Image classification data set "Vignomungo" (JothiSakthi24/Vignomungo on GitHub). Class labels (5): cercospora leaf spot, healthy, insect damage, leaf crinkle, yellow mosaic.

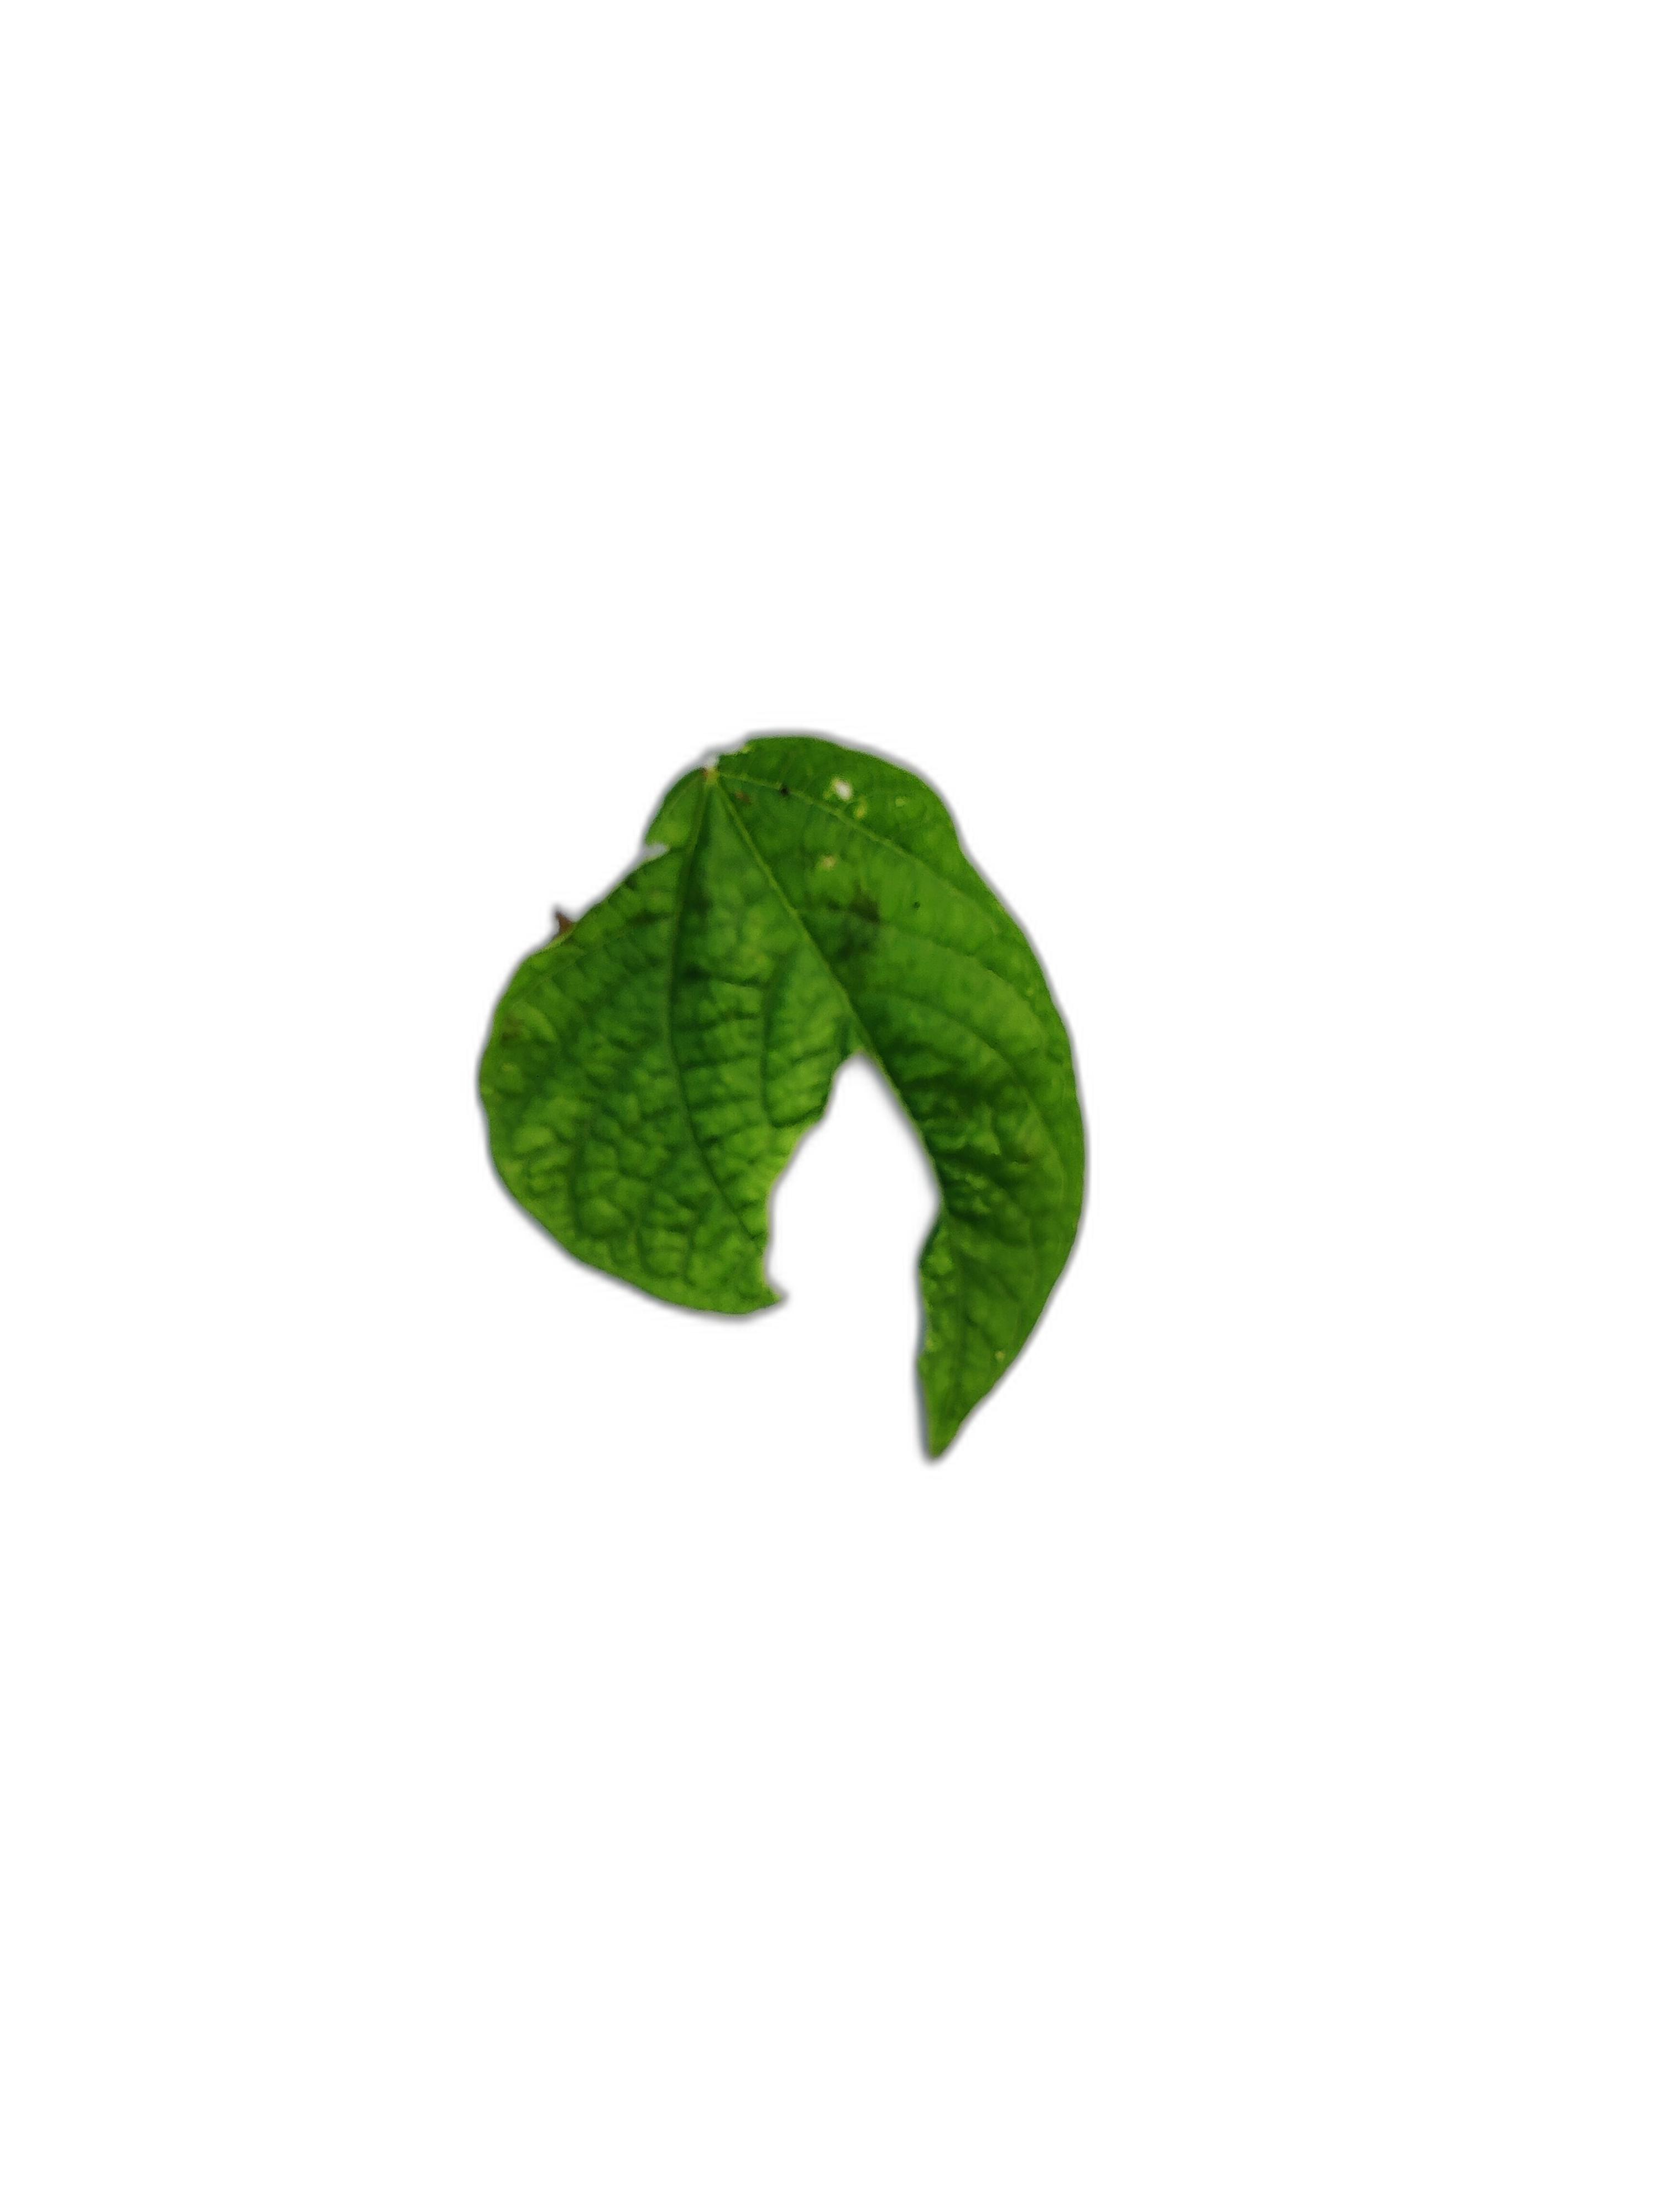
Label: leaf crinkle

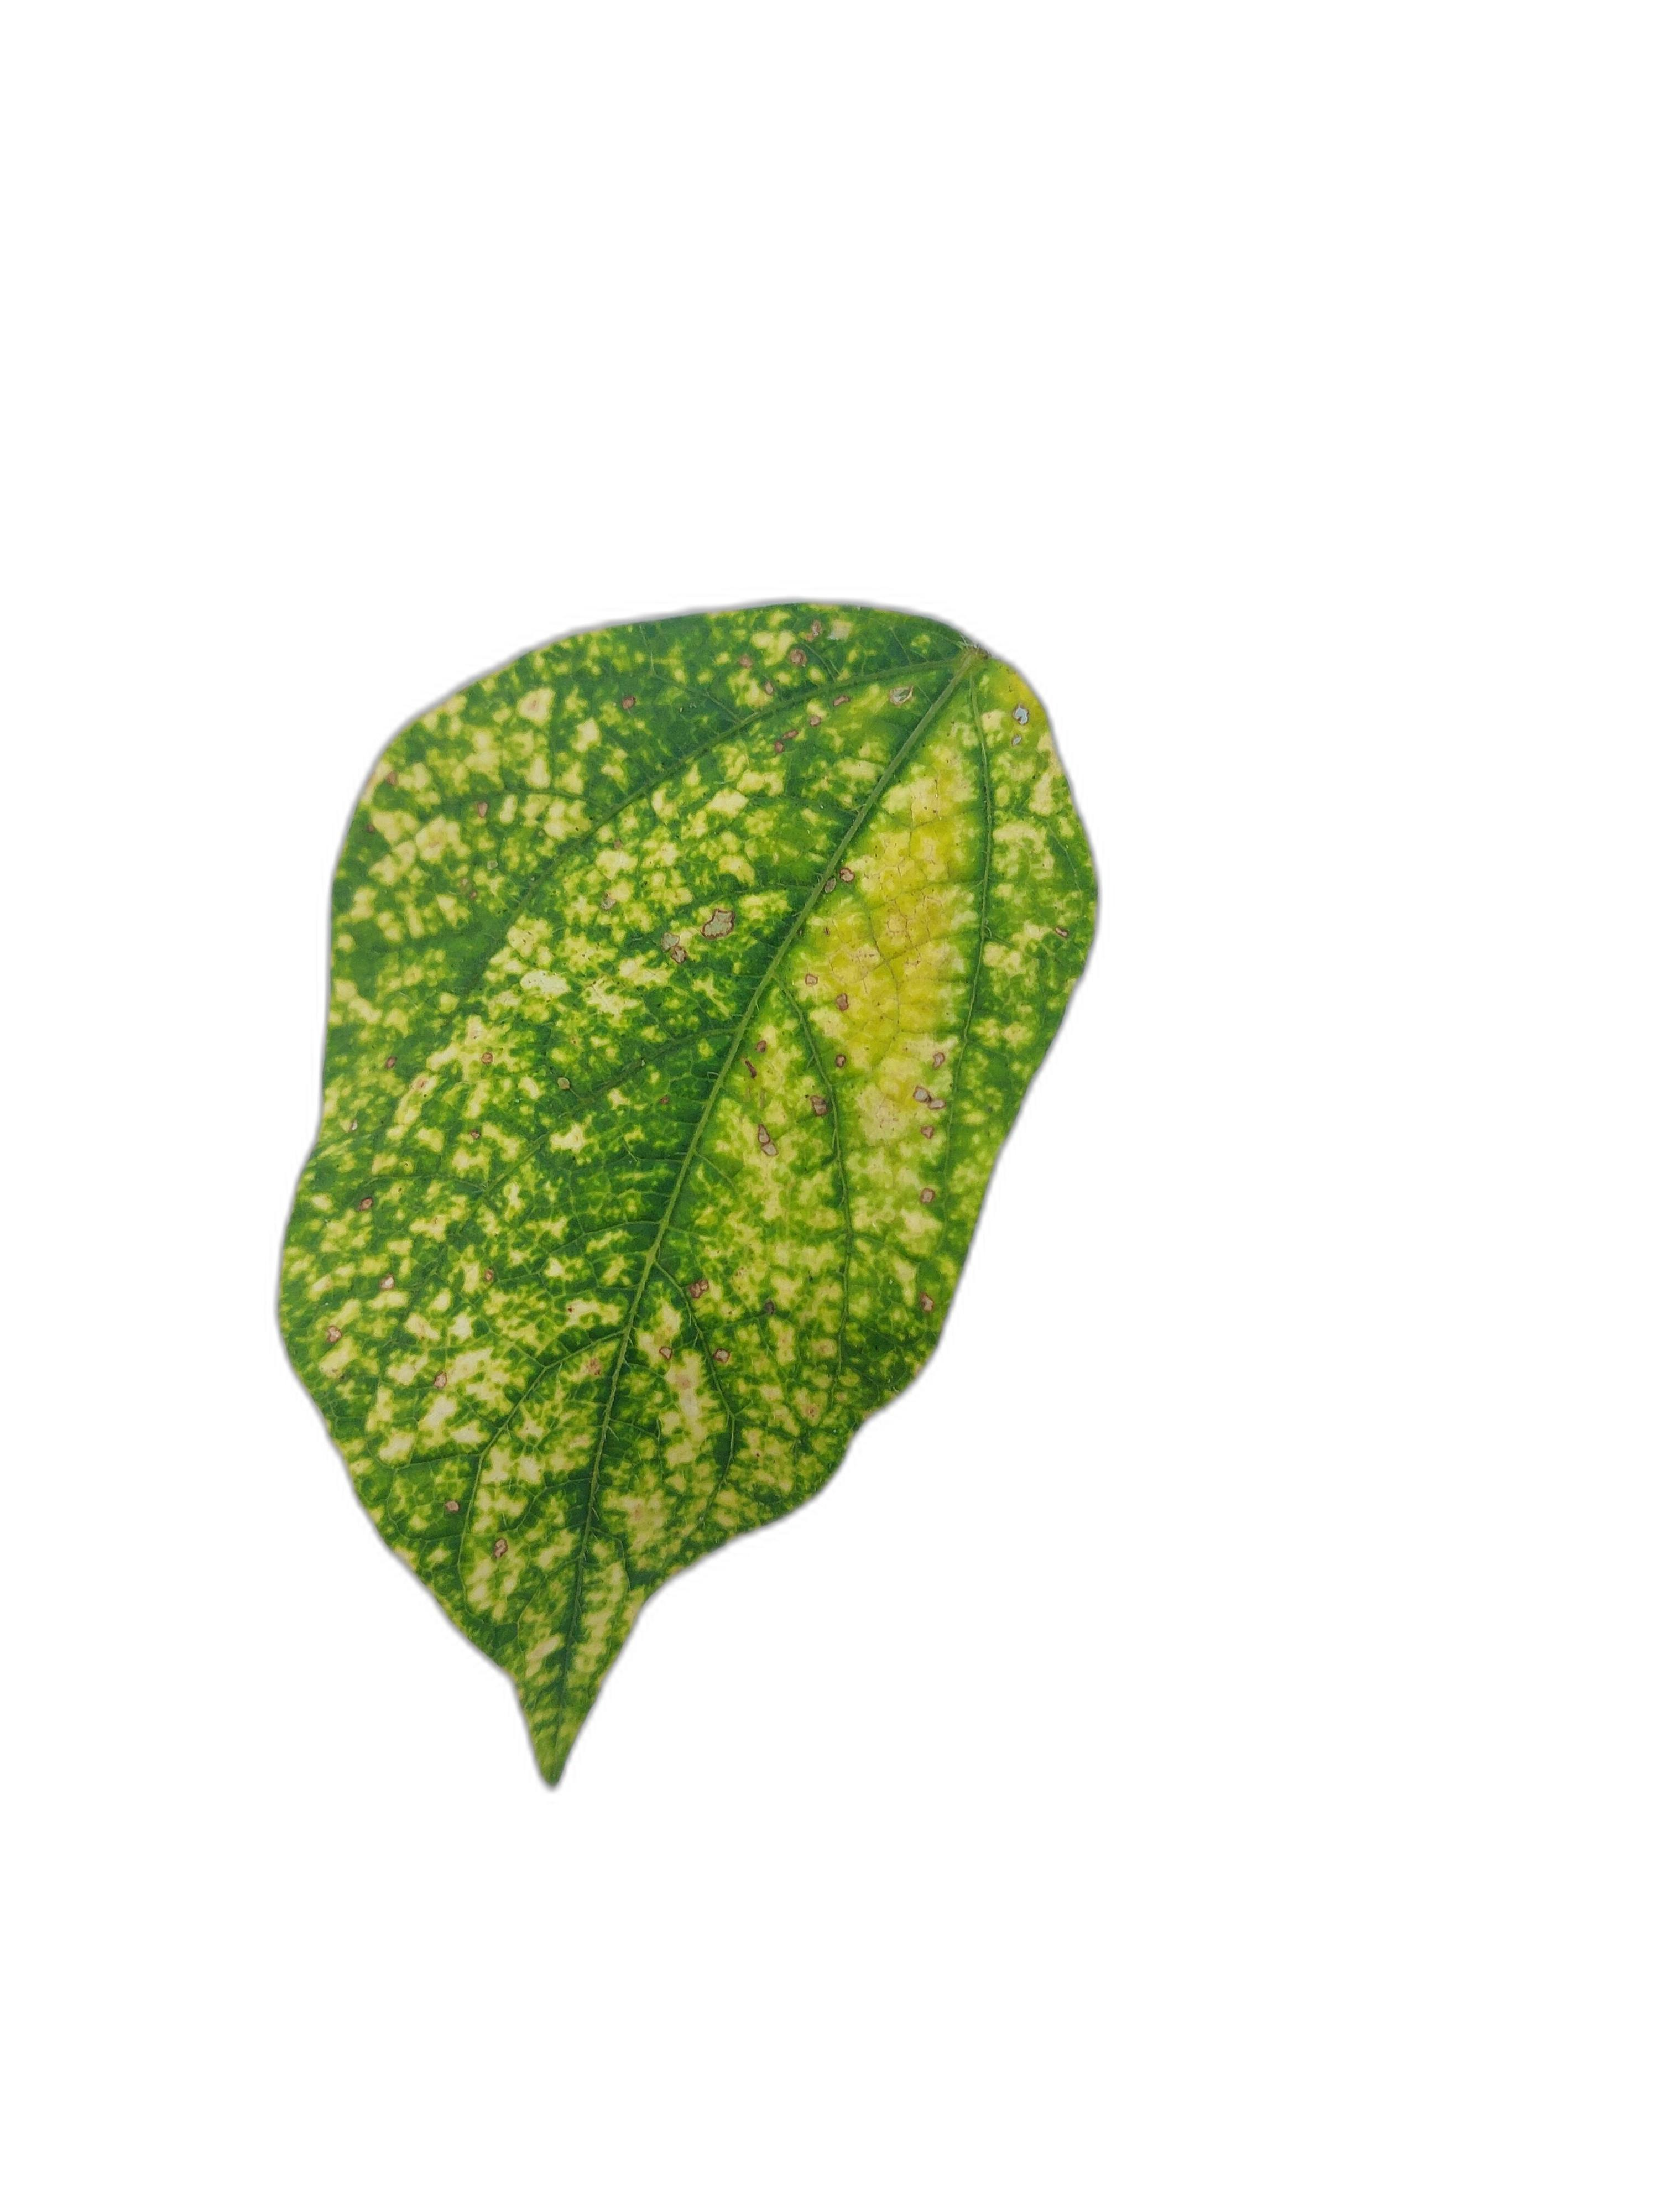
Label: yellow mosaic

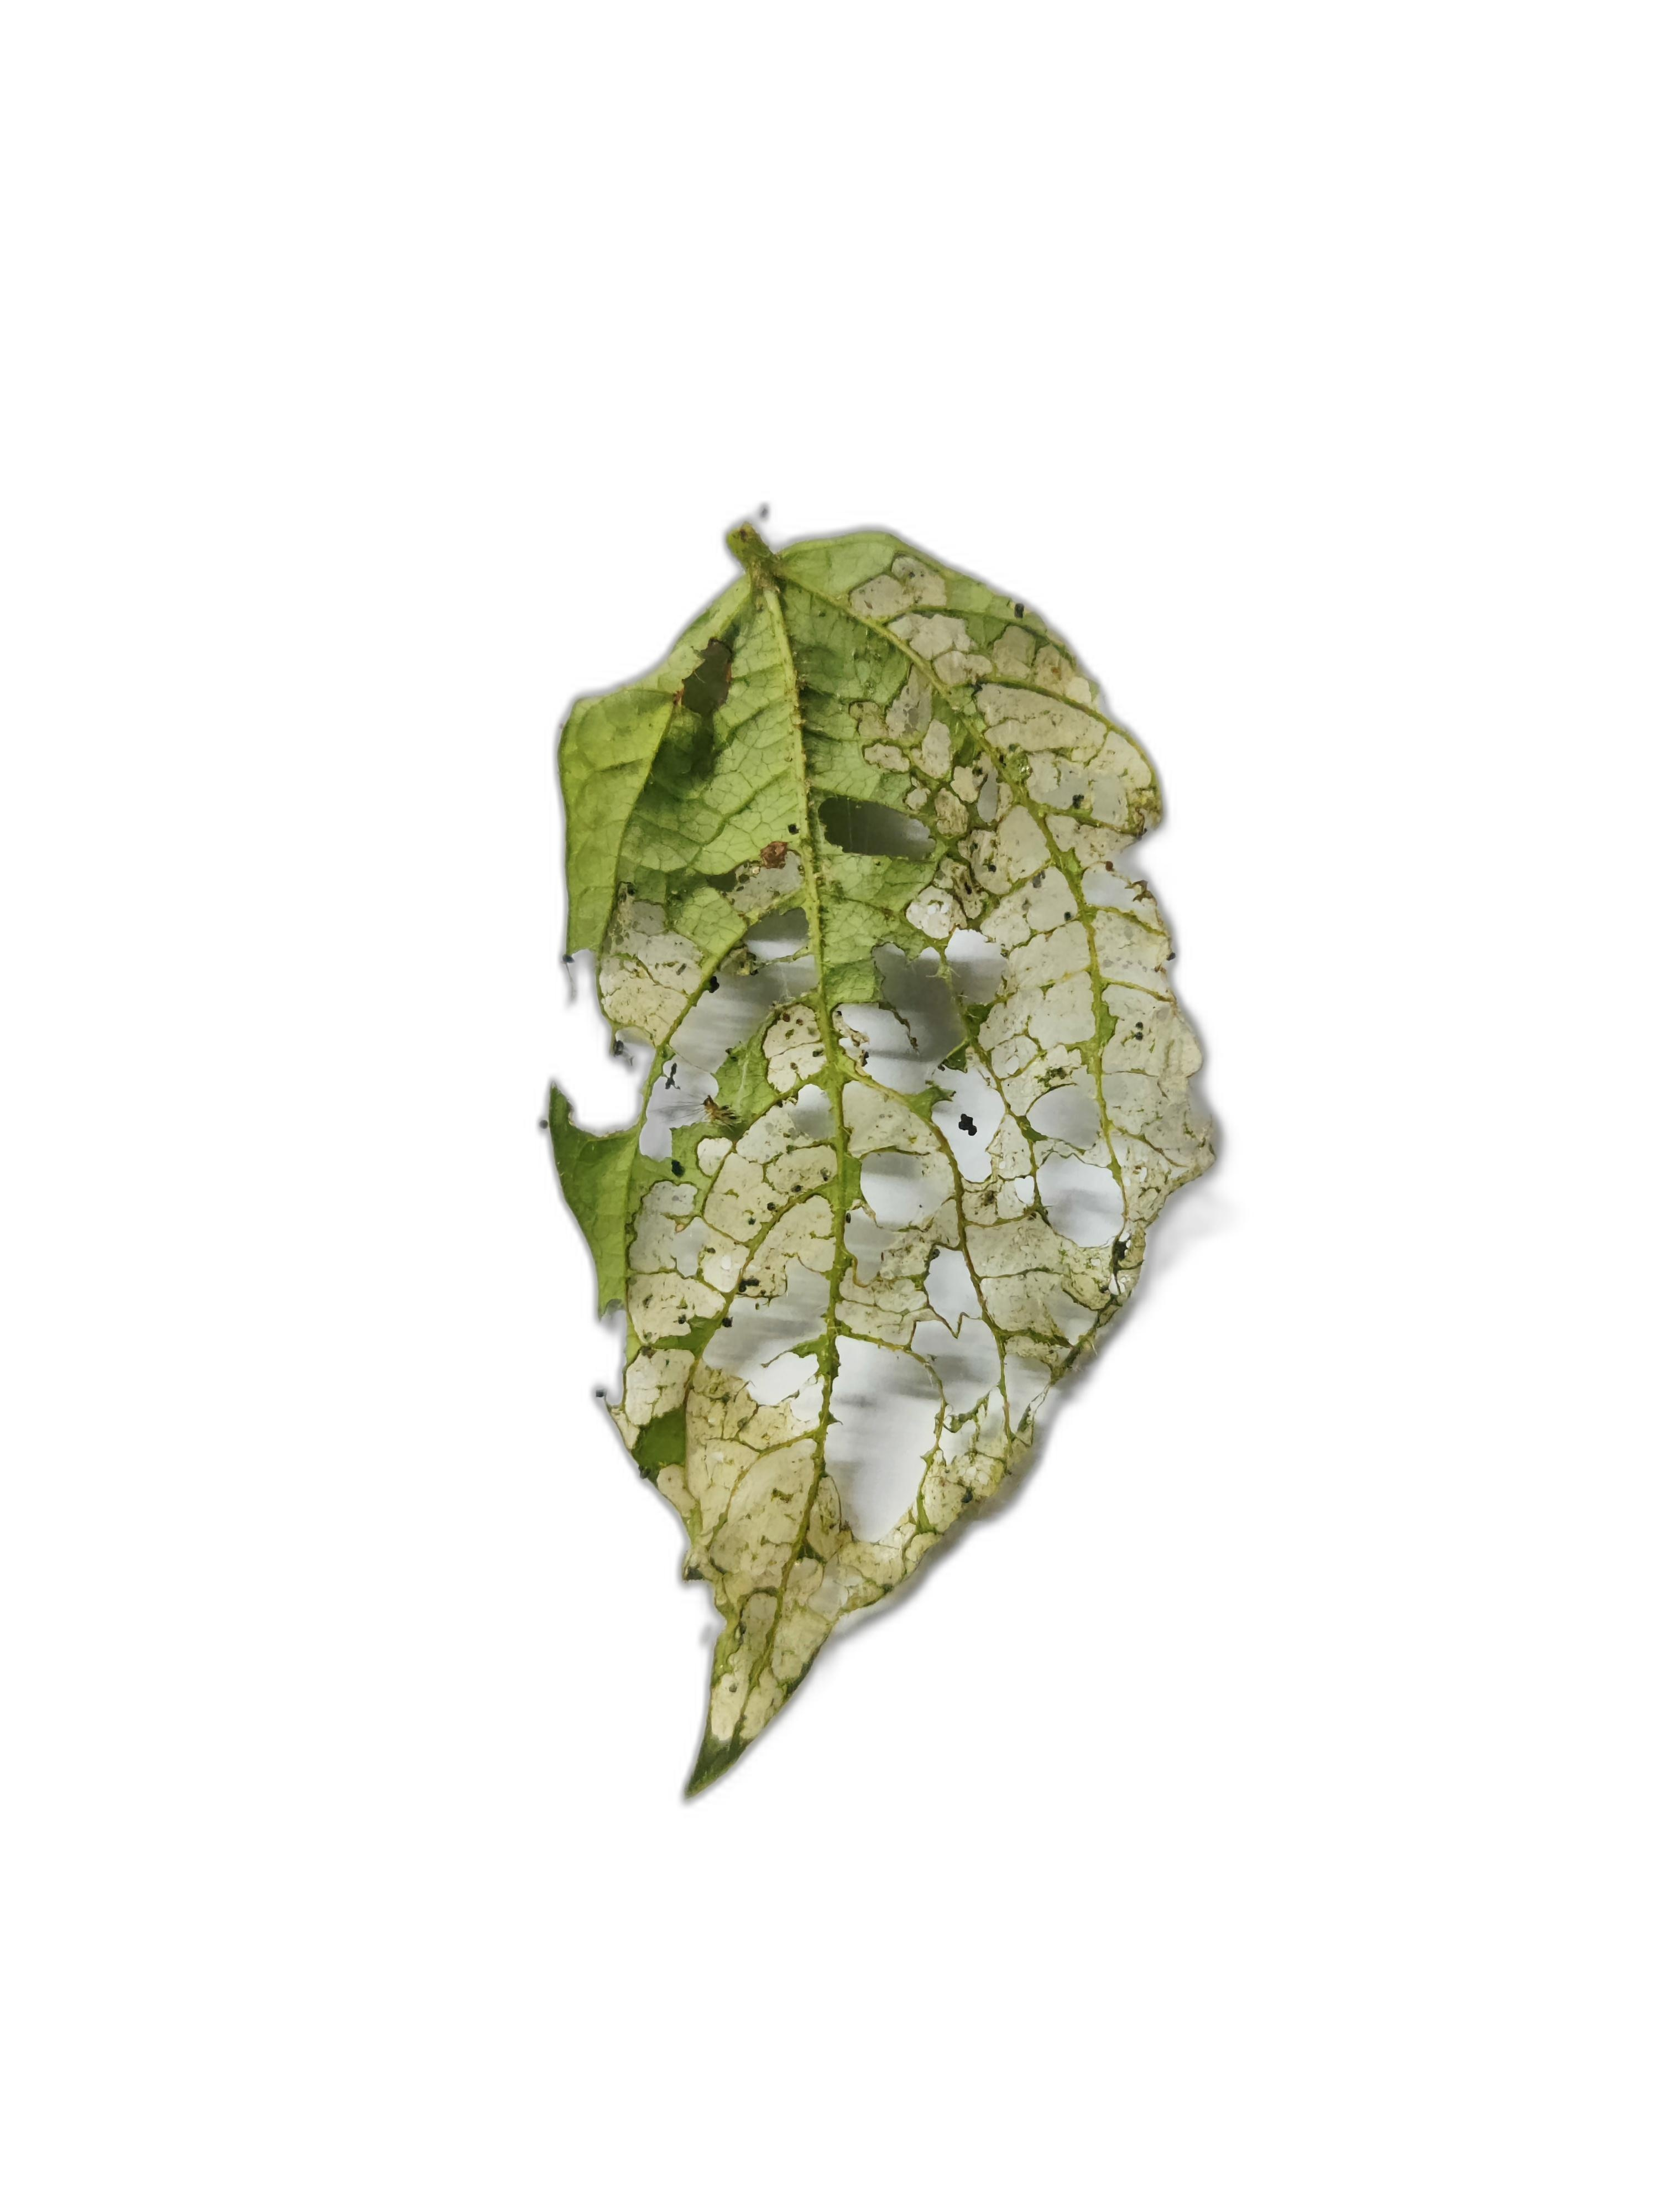
Label: insect damage

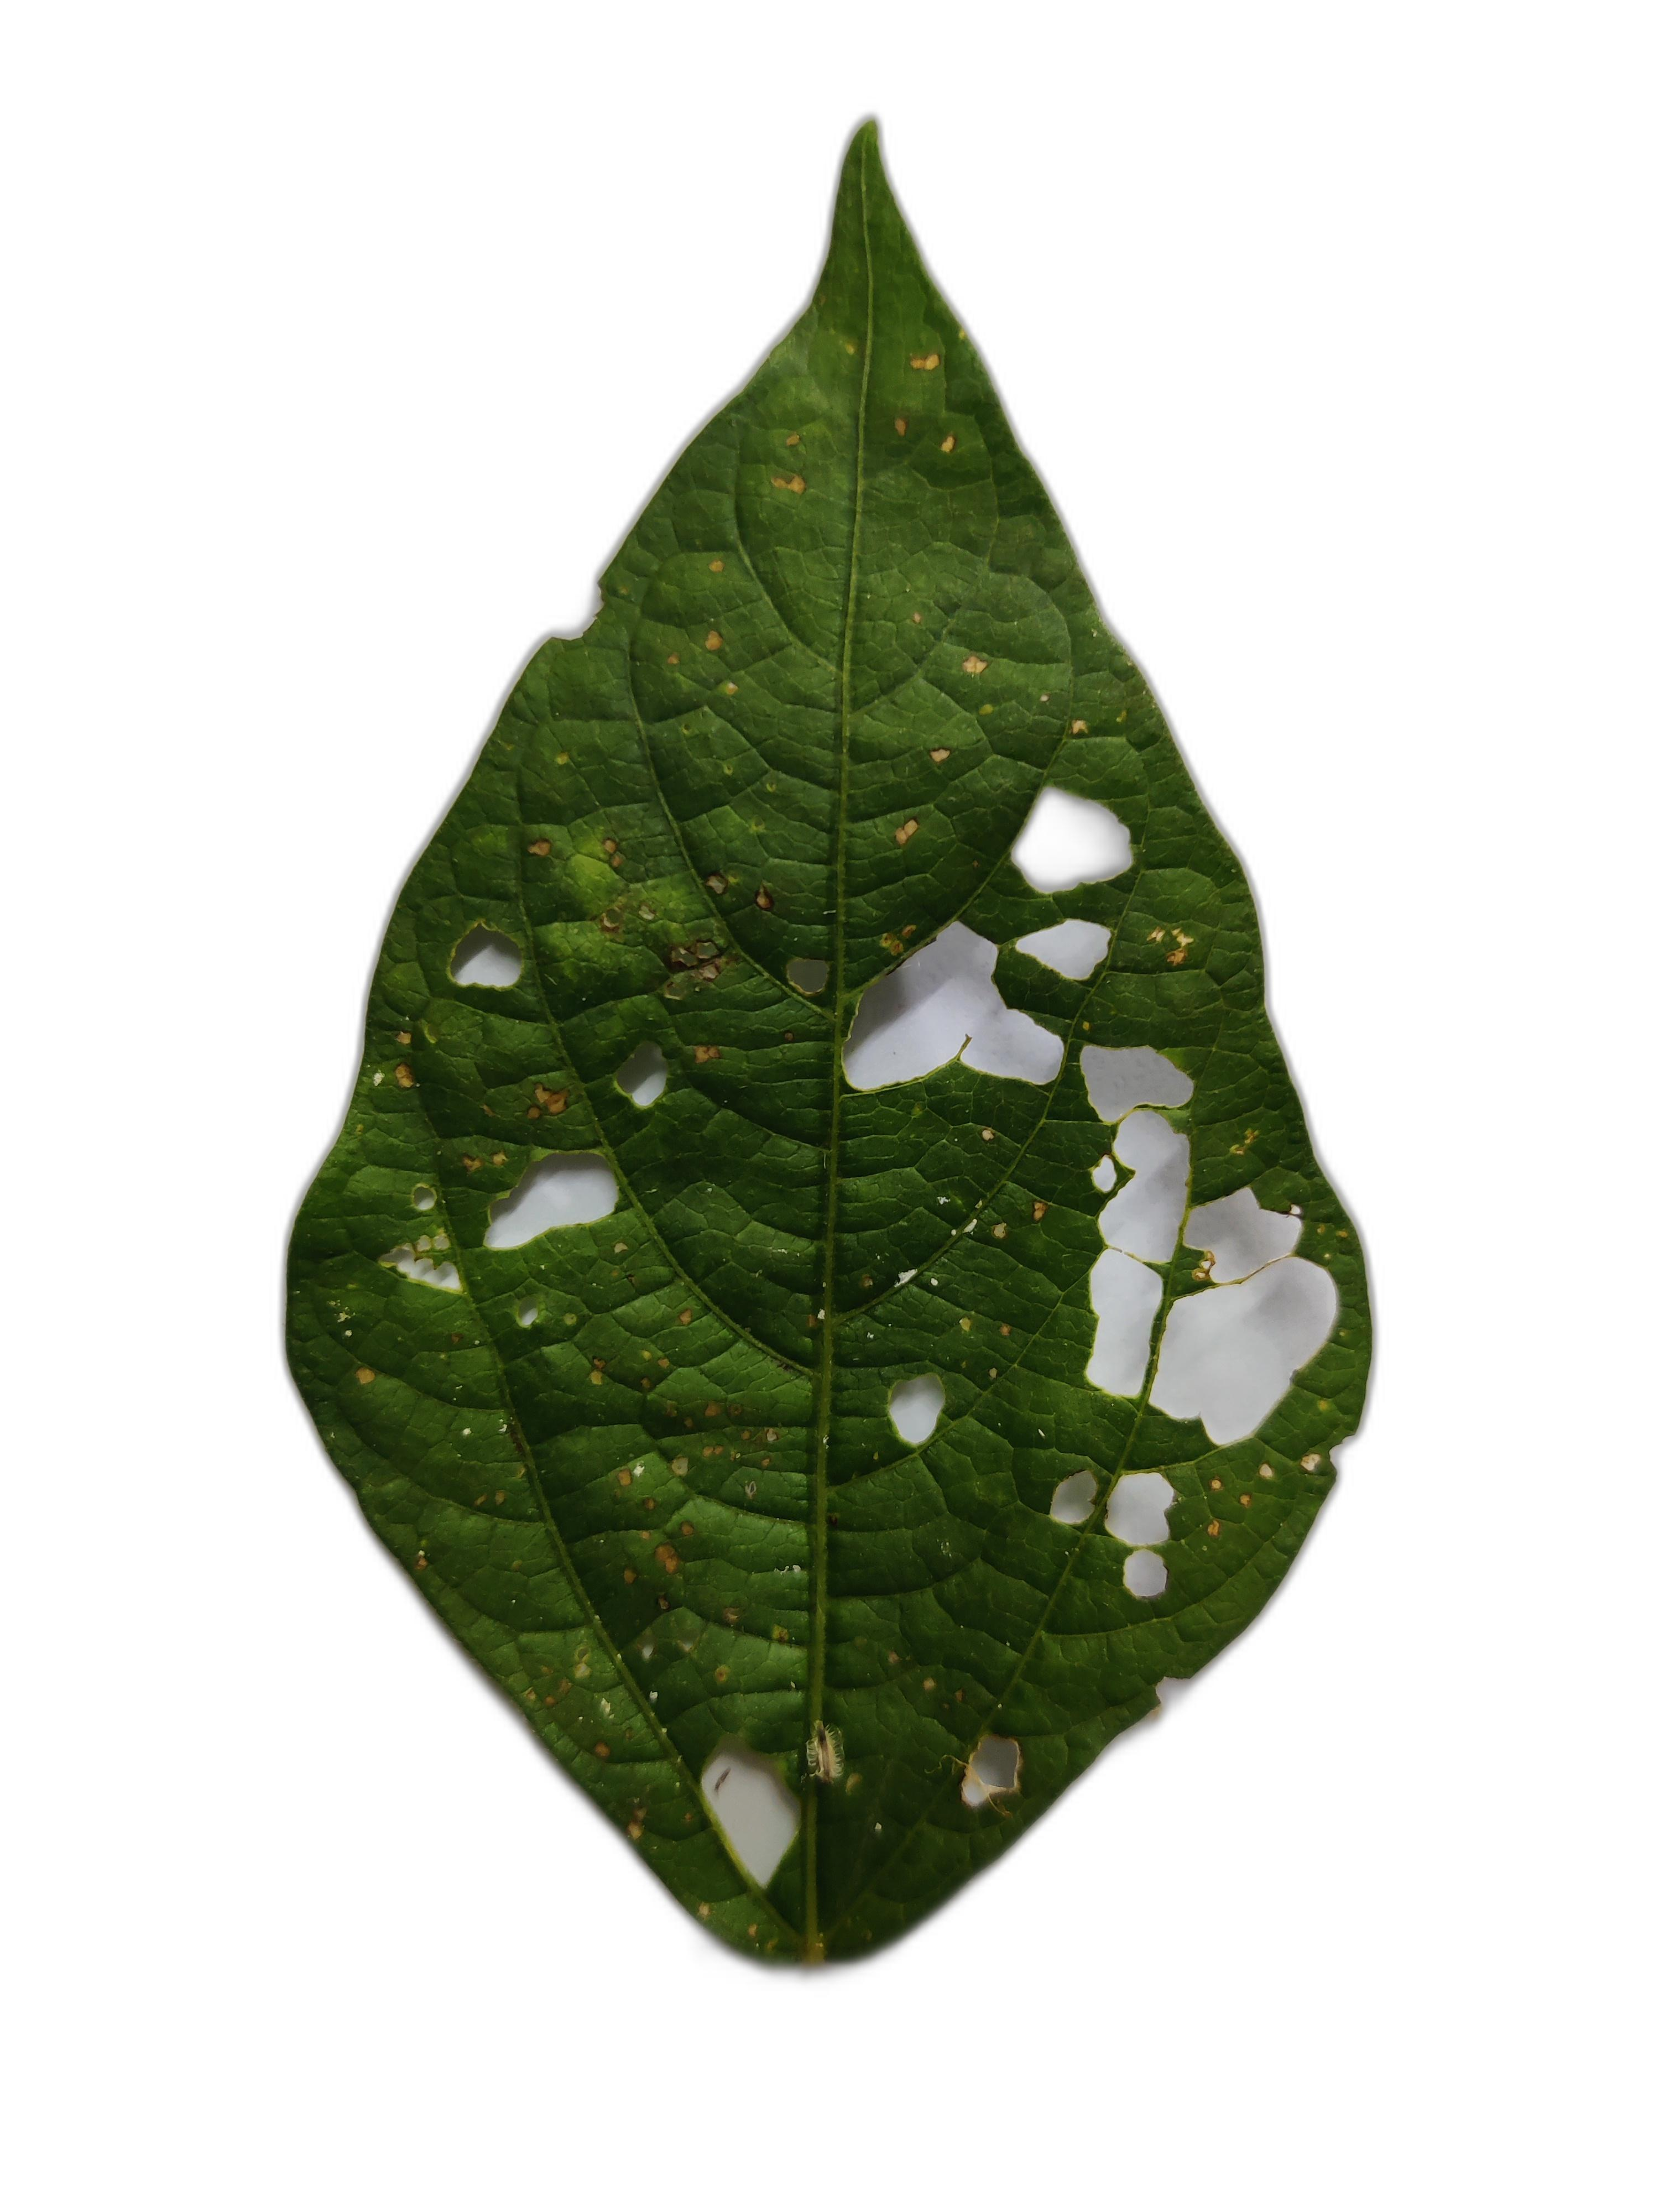
Label: cercospora leaf spot

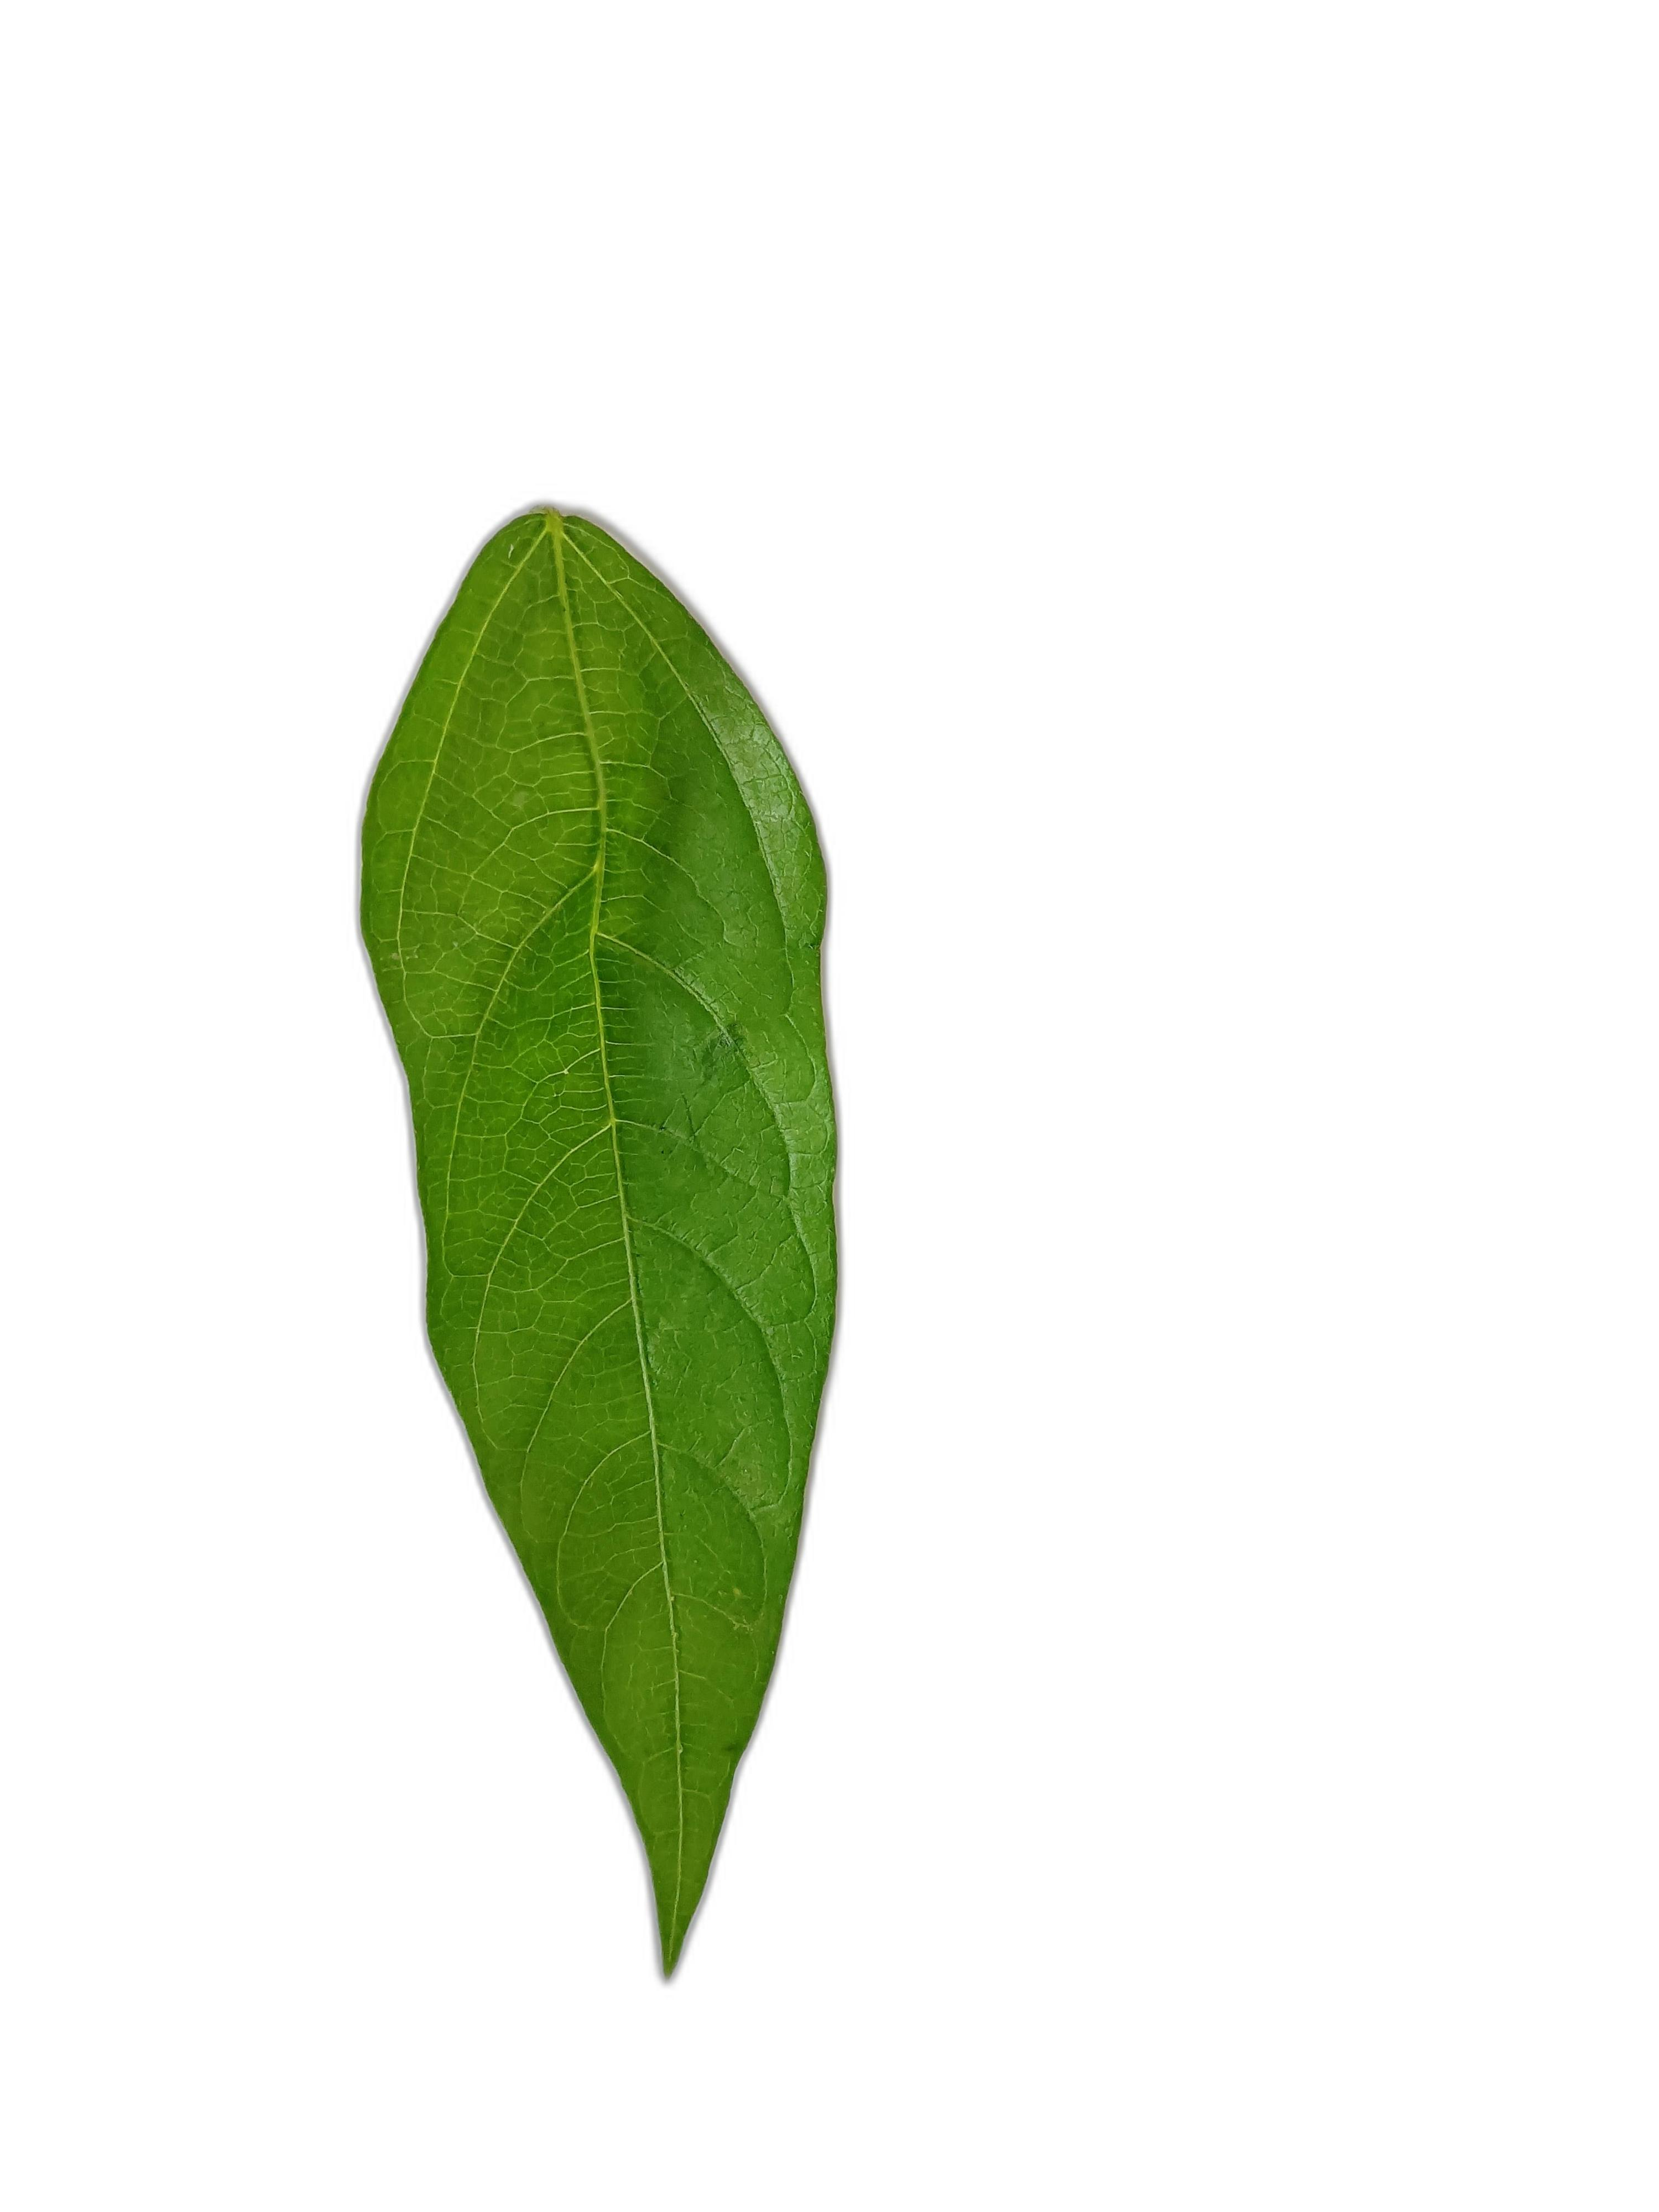
Label: healthy

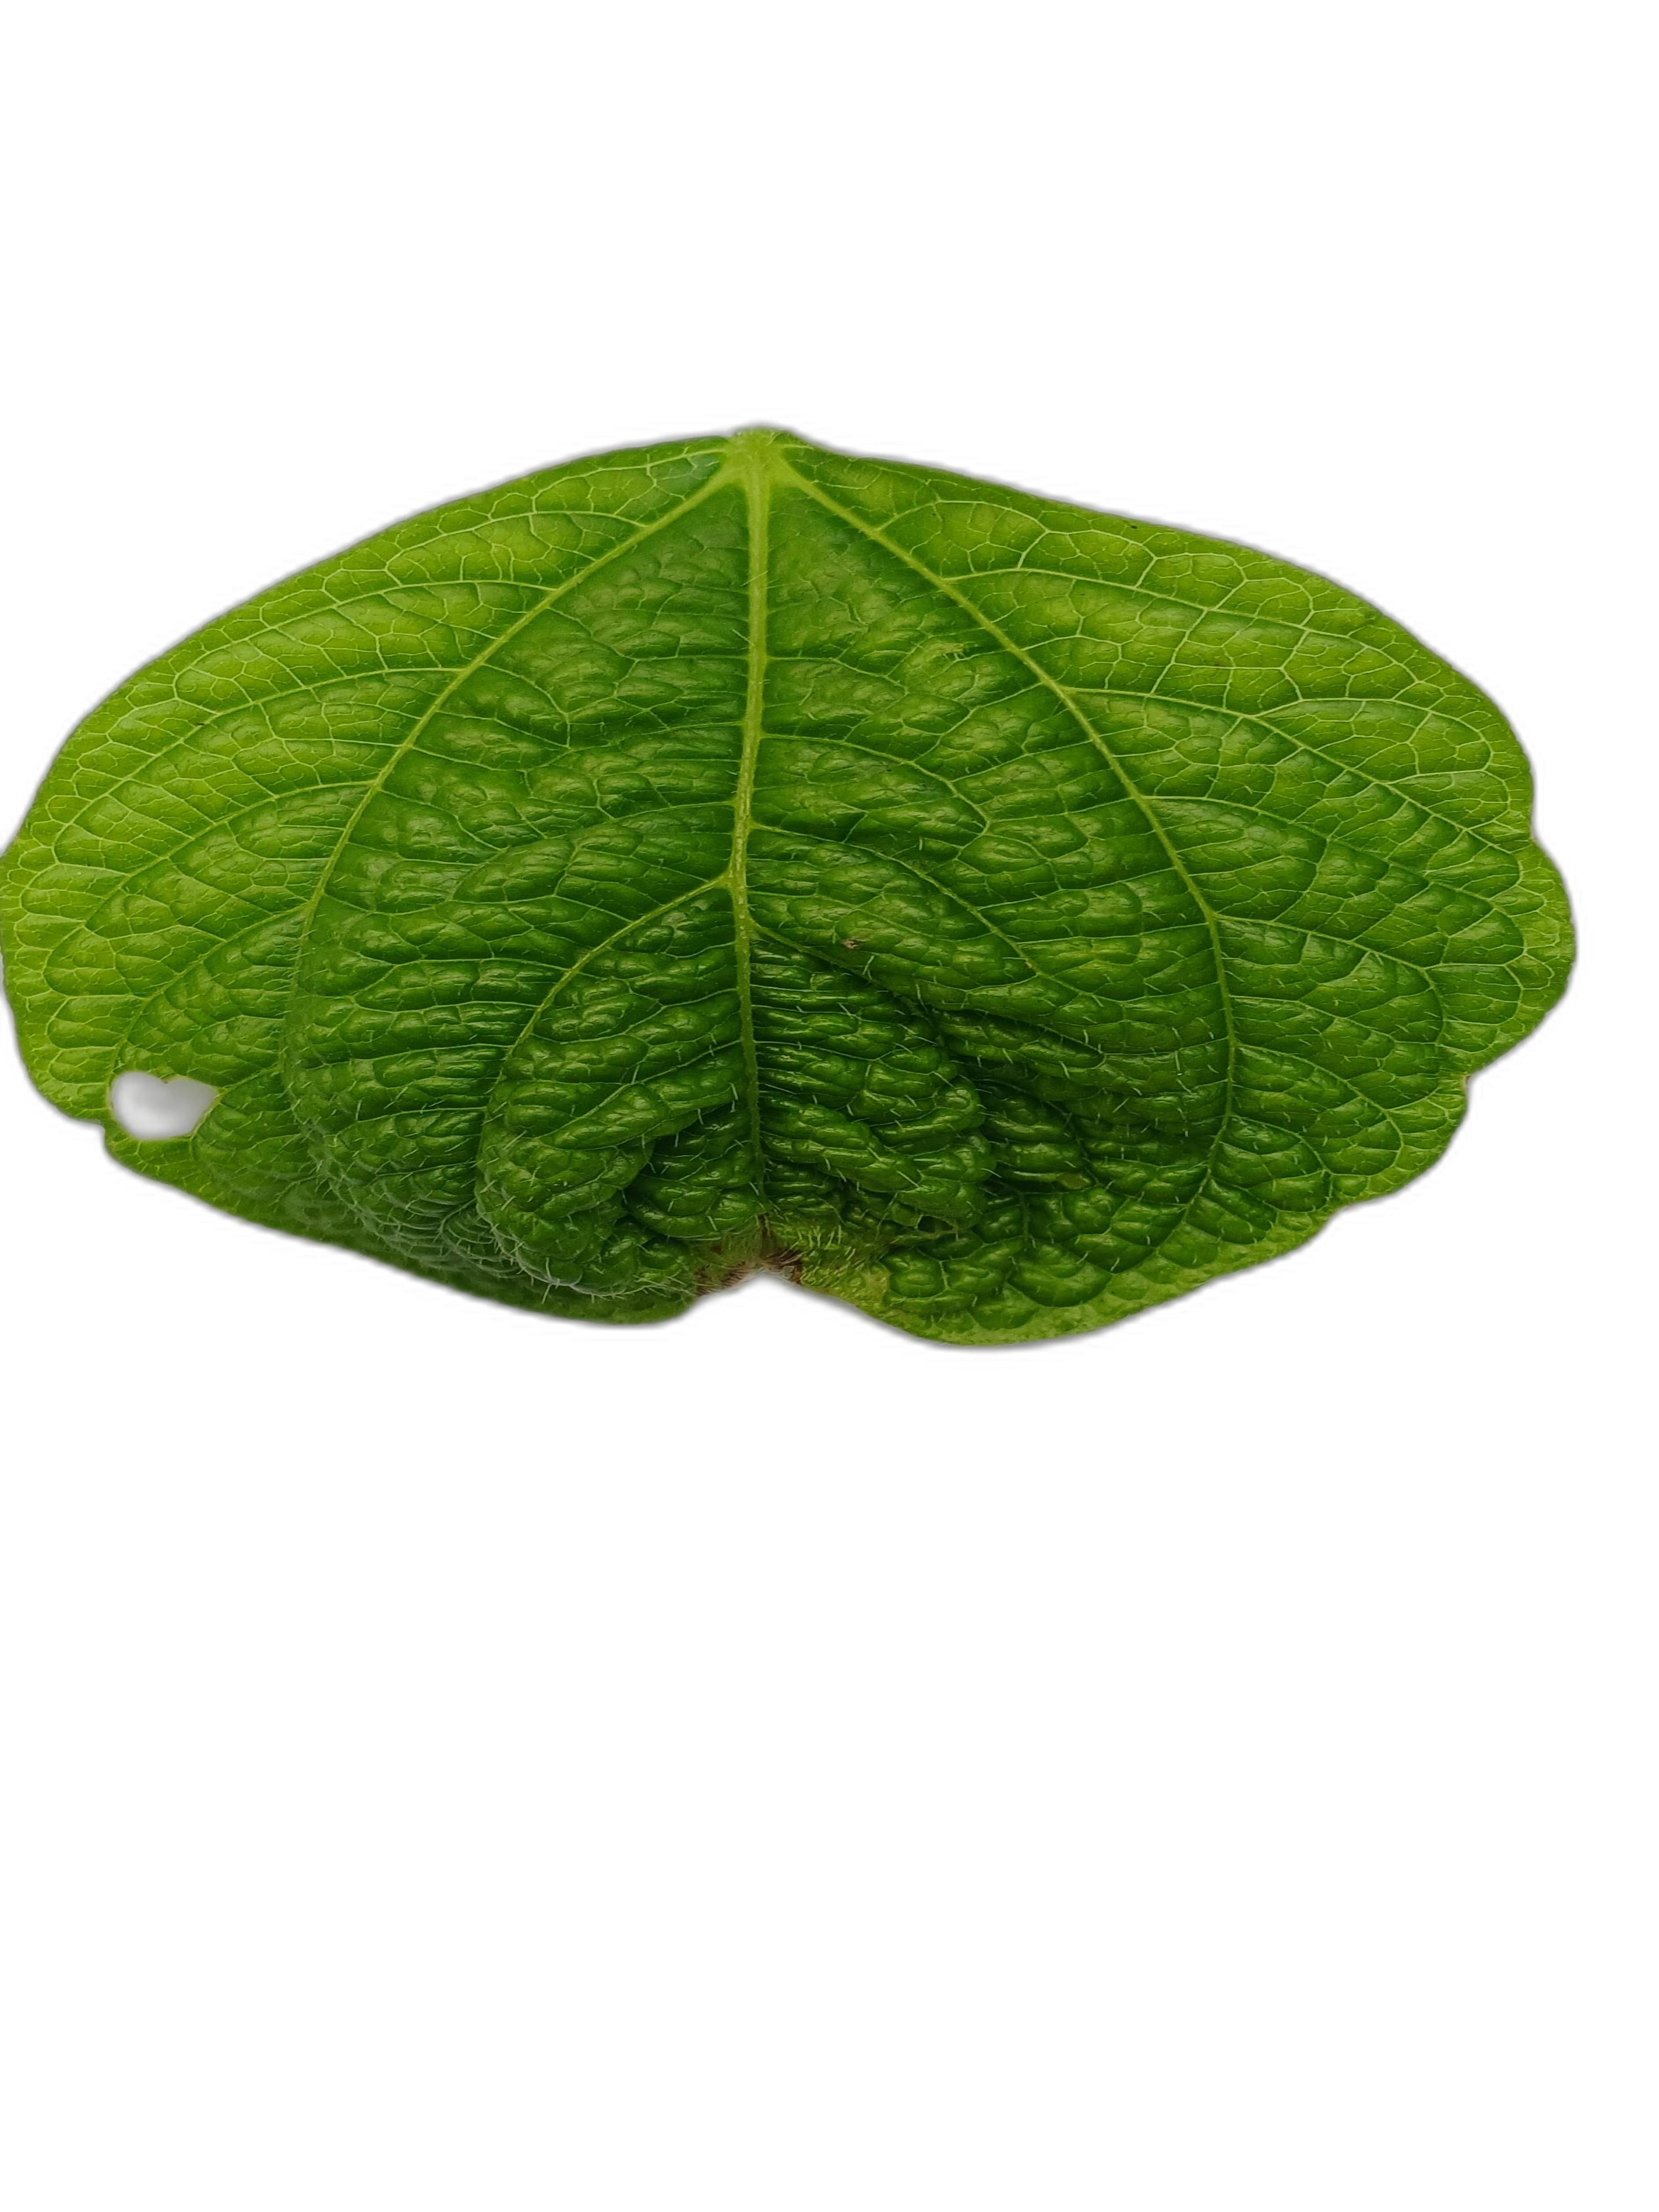
Label: leaf crinkle
